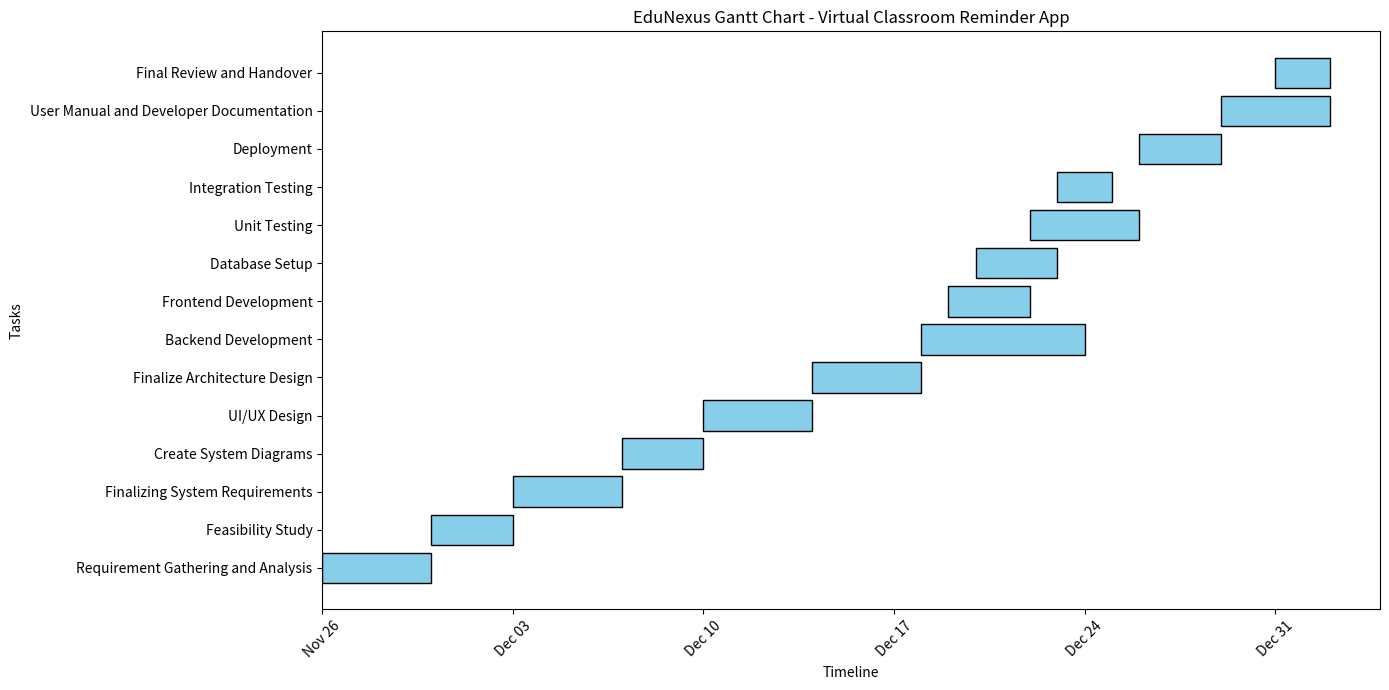

The matplotlib source for this figure:
import matplotlib.pyplot as plt
import matplotlib.dates as mdates
from datetime import datetime, timedelta

# Task details
tasks = [
    "Requirement Gathering and Analysis",
    "Feasibility Study",
    "Finalizing System Requirements",
    "Create System Diagrams",
    "UI/UX Design",
    "Finalize Architecture Design",
    "Backend Development",
    "Frontend Development",
    "Database Setup",
    "Unit Testing",
    "Integration Testing",
    "Deployment",
    "User Manual and Developer Documentation",
    "Final Review and Handover"
]

start_dates = [
    datetime(2024, 11, 26),
    datetime(2024, 11, 30),
    datetime(2024, 12, 3),
    datetime(2024, 12, 7),
    datetime(2024, 12, 10),
    datetime(2024, 12, 14),
    datetime(2024, 12, 18),
    datetime(2024, 12, 19),
    datetime(2024, 12, 20),
    datetime(2024, 12, 22),
    datetime(2024, 12, 23),
    datetime(2024, 12, 26),
    datetime(2024, 12, 29),
    datetime(2024, 12, 31)
]

durations = [
    4, 3, 4, 3, 4, 4, 6, 3, 3, 4, 2, 3, 4, 2
]

# Create a figure and axis
fig, ax = plt.subplots(figsize=(14, 7))

# Generate Gantt chart bars
for i, task in enumerate(tasks):
    # Calculate the end date for each task based on its duration
    end_date = start_dates[i] + timedelta(days=durations[i])
    
    # Plot the task as a horizontal bar
    ax.barh(task, durations[i], left=start_dates[i], color='skyblue', edgecolor='black')

# Format the x-axis
ax.xaxis.set_major_formatter(mdates.DateFormatter('%b %d'))
ax.xaxis.set_major_locator(mdates.WeekdayLocator(interval=1))
plt.xticks(rotation=45)

# Labels and title
ax.set_xlabel('Timeline')
ax.set_ylabel('Tasks')
ax.set_title('EduNexus Gantt Chart - Virtual Classroom Reminder App')

# Display the chart
plt.tight_layout()
plt.show()
